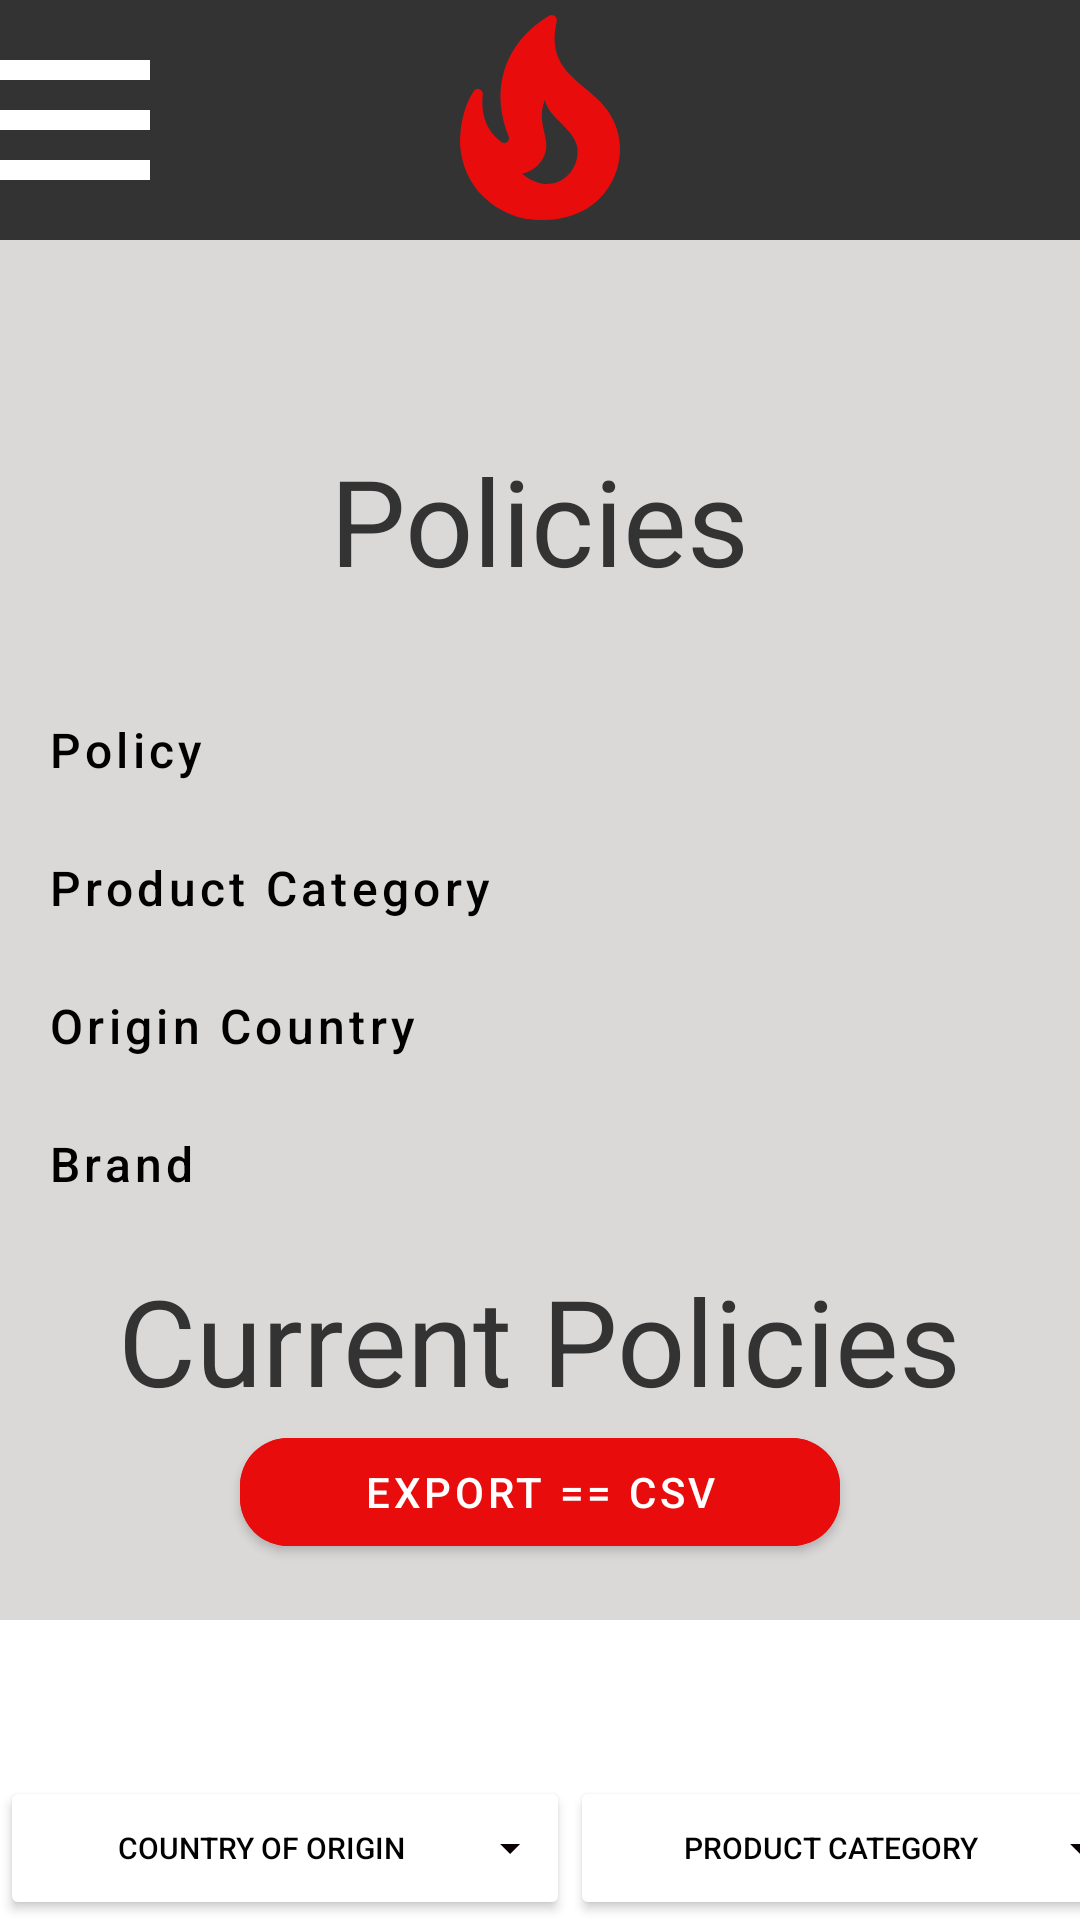

Android layout source for this screen:
<!-- AndroidManifest.xml: application theme Theme.DZ_8 -->
<!-- res/layout/activity_open.xml -->
<?xml version="1.0" encoding="utf-8"?>
<androidx.constraintlayout.widget.ConstraintLayout xmlns:android="http://schemas.android.com/apk/res/android"
    xmlns:app="http://schemas.android.com/apk/res-auto"
    xmlns:tools="http://schemas.android.com/tools"
    android:layout_width="match_parent"
    android:layout_height="match_parent"
    android:background="@color/grey"
    tools:context=".OpenActivity">
    <LinearLayout
        android:id="@+id/conteiner1"
        android:gravity="center"
        app:layout_constraintTop_toTopOf="parent"
        android:orientation="horizontal"
        android:layout_width="match_parent"
        android:layout_height="wrap_content"
        android:background="@color/dark_grey">
        <ImageView
            android:layout_width="80dp"
            android:layout_height="80dp"
            android:background="@drawable/ic_menu"
            android:contentDescription="@string/app_name" />
        <ImageView
            android:layout_width="80dp"
            android:layout_height="80dp"
            android:background="@drawable/ic_fire"
            android:layout_marginHorizontal="80dp"/>
        <ImageView
            android:layout_width="80dp"
            android:layout_height="80dp"
            android:background="@drawable/ic_search"/>
    </LinearLayout>
    <TextView
        android:layout_width="wrap_content"
        android:layout_height="wrap_content"
        android:layout_marginBottom="30dp"
        app:layout_constraintStart_toStartOf="parent"
        app:layout_constraintEnd_toEndOf="parent"
        app:layout_constraintBottom_toTopOf="@id/conteiner2"
        android:text="Policies"
        android:textSize="40sp"
        android:textColor="@color/dark_grey">

    </TextView>

    <LinearLayout
        android:id="@+id/conteiner2"
        android:layout_marginTop="150dp"
        app:layout_constraintTop_toBottomOf="@id/conteiner1"
        app:layout_constraintEnd_toEndOf="parent"
        app:layout_constraintStart_toStartOf="parent"
        android:orientation="vertical"
        android:layout_width="wrap_content"
        android:layout_height="wrap_content">
        <Button
            style="@style/Style"
            android:text="Policy"
            android:textAllCaps="false"
            android:textColor="@color/black"
            android:textAlignment="textStart"
            android:backgroundTint="@color/white"

            />
        <Button
            style="@style/Style"
            android:layout_marginVertical="6dp"
            android:text="Product Category"
            android:textAllCaps="false"
            android:textColor="@color/black"
            android:textAlignment="textStart"
            />
        <Button
            style="@style/Style"
            android:textAllCaps="false"
            android:text="Origin Country"
            android:textColor="@color/black"
            android:textAlignment="textStart"
            />
        <Button
            style="@style/Style"
            android:layout_marginTop="6dp"
            android:text="Brand"
            android:textAllCaps="false"
            android:textColor="@color/black"
            android:textAlignment="textStart"
            />

    </LinearLayout>
    <TextView
        android:id="@+id/current"
        android:layout_width="wrap_content"
        android:layout_height="wrap_content"
        android:layout_marginBottom="30dp"
        app:layout_constraintTop_toBottomOf="@id/conteiner2"
        app:layout_constraintStart_toStartOf="parent"
        app:layout_constraintEnd_toEndOf="parent"
        android:layout_marginTop="12dp"
        android:text="Current Policies"
        android:textSize="40sp"
        android:textColor="@color/dark_grey">

    </TextView>
    <com.google.android.material.button.MaterialButton
        android:layout_width="200dp"
        android:layout_height="wrap_content"
        app:cornerRadius="16dp"
        android:backgroundTint="@color/dark_red"
        android:text="Export == CSV"
        app:layout_constraintStart_toStartOf="parent"
        app:layout_constraintEnd_toEndOf="parent"
        app:layout_constraintTop_toBottomOf="@id/current"
        tools:ignore="MissingConstraints" />




    <LinearLayout
        android:gravity="bottom"
        android:layout_width="match_parent"
        android:layout_height="100dp"
        android:background="@color/white"
        app:layout_constraintBottom_toBottomOf="parent"
        tools:ignore="MissingConstraints">

        <Button
            android:layout_width="190dp"
            android:layout_height="wrap_content"
            android:backgroundTint="@color/white"
            android:drawableEnd="@drawable/ic_strel_vniz"
            android:text="Country of Origin"
            android:textColor="@color/black"
            android:textSize="10sp" />

        <Button
            android:id="@+id/prod_cat"
            android:layout_width="190dp"
            android:layout_height="wrap_content"
            android:backgroundTint="@color/white"
            android:drawableEnd="@drawable/ic_strel_vniz"
            android:text="Product Category"
            android:textColor="@color/black"
            android:textSize="10sp" />



    </LinearLayout>


</androidx.constraintlayout.widget.ConstraintLayout>
<!-- resources referenced by this layout -->
<resources>
  <color name="black">#FF000000</color>
  <color name="dark_grey">#333333</color>
  <color name="dark_red">#FFE80C0C</color>
  <color name="grey">#FFDBD8D8</color>
  <color name="white">#FFFFFFFF</color>
  <!-- drawable ic_fire (drawable) -->
  <vector android:height="50dp" android:tint="@color/dark_red"
      android:viewportHeight="24" android:viewportWidth="24"
      android:width="50dp" xmlns:android="http://schemas.android.com/apk/res/android">
      <path android:fillColor="@android:color/white" android:pathData="M19.48,12.35c-1.57,-4.08 -7.16,-4.3 -5.81,-10.23c0.1,-0.44 -0.37,-0.78 -0.75,-0.55C9.29,3.71 6.68,8 8.87,13.62c0.18,0.46 -0.36,0.89 -0.75,0.59c-1.81,-1.37 -2,-3.34 -1.84,-4.75c0.06,-0.52 -0.62,-0.77 -0.91,-0.34C4.69,10.16 4,11.84 4,14.37c0.38,5.6 5.11,7.32 6.81,7.54c2.43,0.31 5.06,-0.14 6.95,-1.87C19.84,18.11 20.6,15.03 19.48,12.35zM10.2,17.38c1.44,-0.35 2.18,-1.39 2.38,-2.31c0.33,-1.43 -0.96,-2.83 -0.09,-5.09c0.33,1.87 3.27,3.04 3.27,5.08C15.84,17.59 13.1,19.76 10.2,17.38z"/>
  </vector>
  <!-- drawable ic_menu (drawable) -->
  <vector android:height="50dp"
      android:viewportHeight="24" android:viewportWidth="24"
      android:width="50dp" xmlns:android="http://schemas.android.com/apk/res/android">
      <path android:fillColor="@android:color/white" android:pathData="M3,18h18v-2L3,16v2zM3,13h18v-2L3,11v2zM3,6v2h18L21,6L3,6z"/>
  </vector>
  <!-- drawable ic_strel_vniz (drawable) -->
  <vector android:height="16dp" android:tint="#090101"
      android:viewportHeight="24" android:viewportWidth="24"
      android:width="16dp" xmlns:android="http://schemas.android.com/apk/res/android">
      <path android:fillColor="@android:color/white" android:pathData="M7,10l5,5 5,-5z"/>
  </vector>
  <string name="app_name">DZ_8</string>
  <style name="Style" parent="Base.Button.">
          <item name="cornerRadius">15dp</item>
          <item name="android:layout_width">360dp</item>
          <item name="android:layout_height">40dp</item>
          <item name="android:backgroundTint">@color/white</item>
          <item name="android:drawableEnd">@drawable/ic_strelka</item>
          <item name="android:textSize">16sp</item>
      </style>
  <style name="Theme.DZ_8" parent="Theme.MaterialComponents.DayNight.NoActionBar">
          
          <item name="colorPrimary">@color/purple_500</item>
          <item name="colorPrimaryVariant">@color/purple_700</item>
          <item name="colorOnPrimary">@color/white</item>
          
          <item name="colorSecondary">@color/teal_200</item>
          <item name="colorSecondaryVariant">@color/teal_700</item>
          <item name="colorOnSecondary">@color/black</item>
          
          <item name="android:statusBarColor">@color/black</item>
          
      </style>
  <style name="Base.Button." parent="Widget.MaterialComponents.Button">
          <item name="android:layout_width">80dp</item>
          <item name="cornerRadius">200dp</item>
          <item name="android:textSize">30dp</item>
          <item name="android:insetTop">0dp</item>
          <item name="android:insetBottom">0dp</item>
          <item name="android:layout_height">80dp</item>
  
      </style>
  <color name="purple_500">#FF6200EE</color>
  <color name="purple_700">#FF3700B3</color>
  <color name="teal_200">#FF03DAC5</color>
  <color name="teal_700">#FF018786</color>
</resources>
